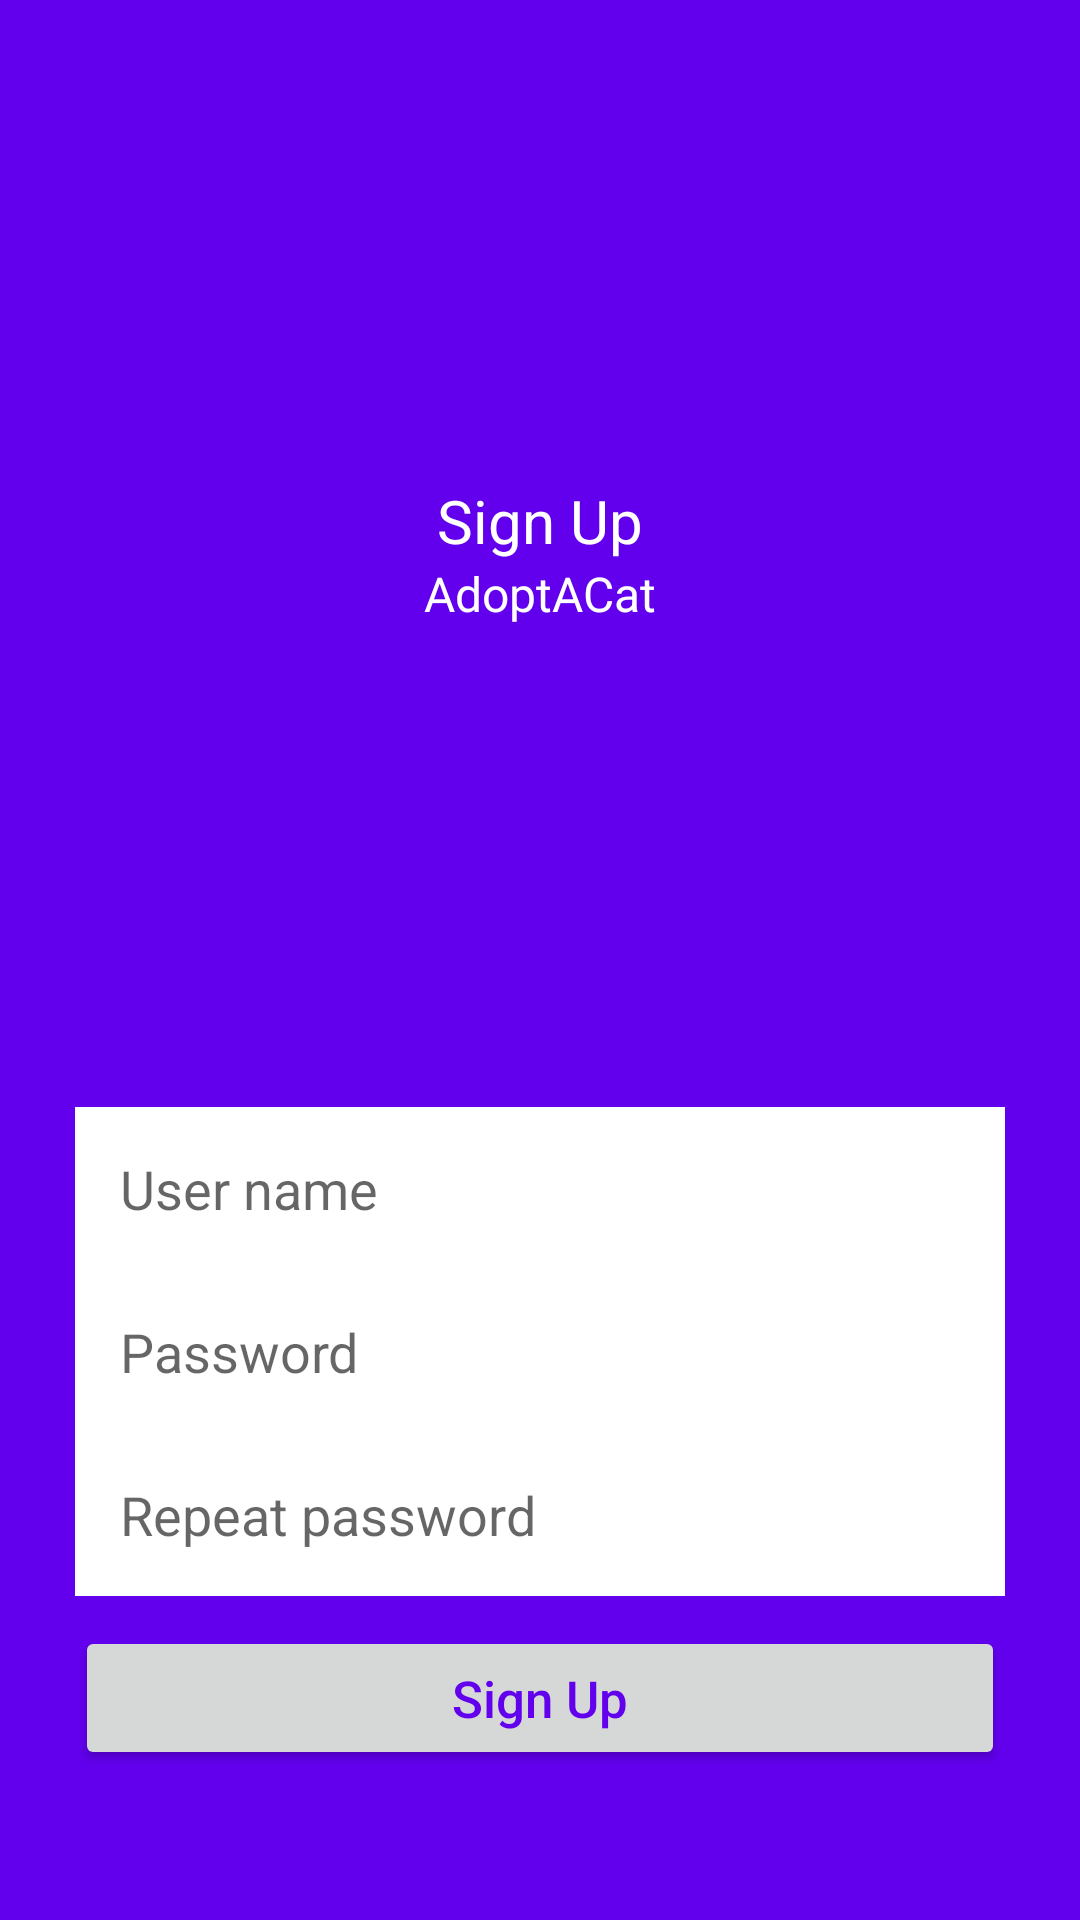

Reconstruct the res/layout file that produces this screen, plus the resources it refers to.
<!-- AndroidManifest.xml: application theme AppTheme -->
<!-- res/layout/activity_signup.xml -->
<?xml version="1.0" encoding="utf-8"?>
<RelativeLayout xmlns:android="http://schemas.android.com/apk/res/android"
    android:layout_width="match_parent"
    android:layout_height="match_parent"
    android:background="@color/colorPrimary">


    <LinearLayout
        android:layout_width="match_parent"
        android:layout_height="wrap_content"
        android:layout_above="@id/input_group"
        android:layout_alignParentTop="true"
        android:layout_marginLeft="25dp"
        android:layout_marginRight="25dp"
        android:gravity="center"
        android:orientation="vertical">

        <TextView
            android:layout_width="wrap_content"
            android:layout_height="wrap_content"
            android:text="@string/action_sign_up"
            android:textColor="#FFFFFF"
            android:textSize="20sp" />

        <TextView
            android:layout_width="wrap_content"
            android:layout_height="wrap_content"
            android:text="@string/app_name"
            android:textColor="#FFFFFF"
            android:textSize="16sp" />

    </LinearLayout>


    <LinearLayout
        android:id="@+id/input_group"
        android:layout_width="match_parent"
        android:layout_height="wrap_content"
        android:layout_alignParentBottom="true"
        android:layout_marginLeft="25dp"
        android:layout_marginRight="25dp"
        android:layout_marginBottom="50dp"
        android:gravity="center"
        android:orientation="vertical">


        <EditText
            android:id="@+id/et_user_name"
            android:layout_width="match_parent"
            android:layout_height="wrap_content"
            android:background="@color/white"
            android:hint="@string/user_name"
            android:inputType="textPersonName"
            android:padding="15dp" />

        <EditText
            android:id="@+id/et_password"
            android:layout_width="match_parent"
            android:layout_height="wrap_content"
            android:background="@color/white"
            android:hint="@string/password"
            android:inputType="textPassword"
            android:padding="15dp" />

        <EditText
            android:id="@+id/et_password_repeat"
            android:layout_width="match_parent"
            android:layout_height="wrap_content"
            android:background="@color/white"
            android:hint="@string/password_repeat"
            android:inputType="textPassword"
            android:padding="15dp" />


        <Button
            android:id="@+id/button_signup"
            android:layout_width="match_parent"
            android:layout_height="wrap_content"
            android:layout_marginTop="10dp"
            android:text="@string/action_sign_up"
            android:textAllCaps="false"
            android:textColor="@color/colorPrimary"
            android:textSize="17sp" />


    </LinearLayout>

    <ProgressBar
        android:id="@+id/progress_bar_signup"
        android:layout_width="wrap_content"
        android:layout_height="wrap_content"
        android:layout_centerInParent="true"
        android:indeterminate="true"
        android:visibility="gone" />

</RelativeLayout>
<!-- resources referenced by this layout -->
<resources>
  <string name="action_sign_up">Sign Up</string>
  <string name="app_name">AdoptACat</string>
  <string name="password">Password</string>
  <string name="password_repeat">Repeat password</string>
  <string name="user_name">User name</string>
  <style name="AppTheme" parent="Theme.AppCompat.Light.DarkActionBar">
          
          <item name="colorPrimary">@color/colorPrimary</item>
          <item name="colorPrimaryDark">@color/colorPrimaryDark</item>
          <item name="colorAccent">@color/colorAccent</item>
      </style>
  <!-- not gathered from this repository: default colours our renderer supplied (Android Studio template values) -->
  <color name="white">#FFFFFFFF</color>
  <color name="colorPrimary">#FF6200EE</color>
  <color name="colorPrimaryDark">#FF3700B3</color>
  <color name="colorAccent">#FF03DAC5</color>
</resources>
